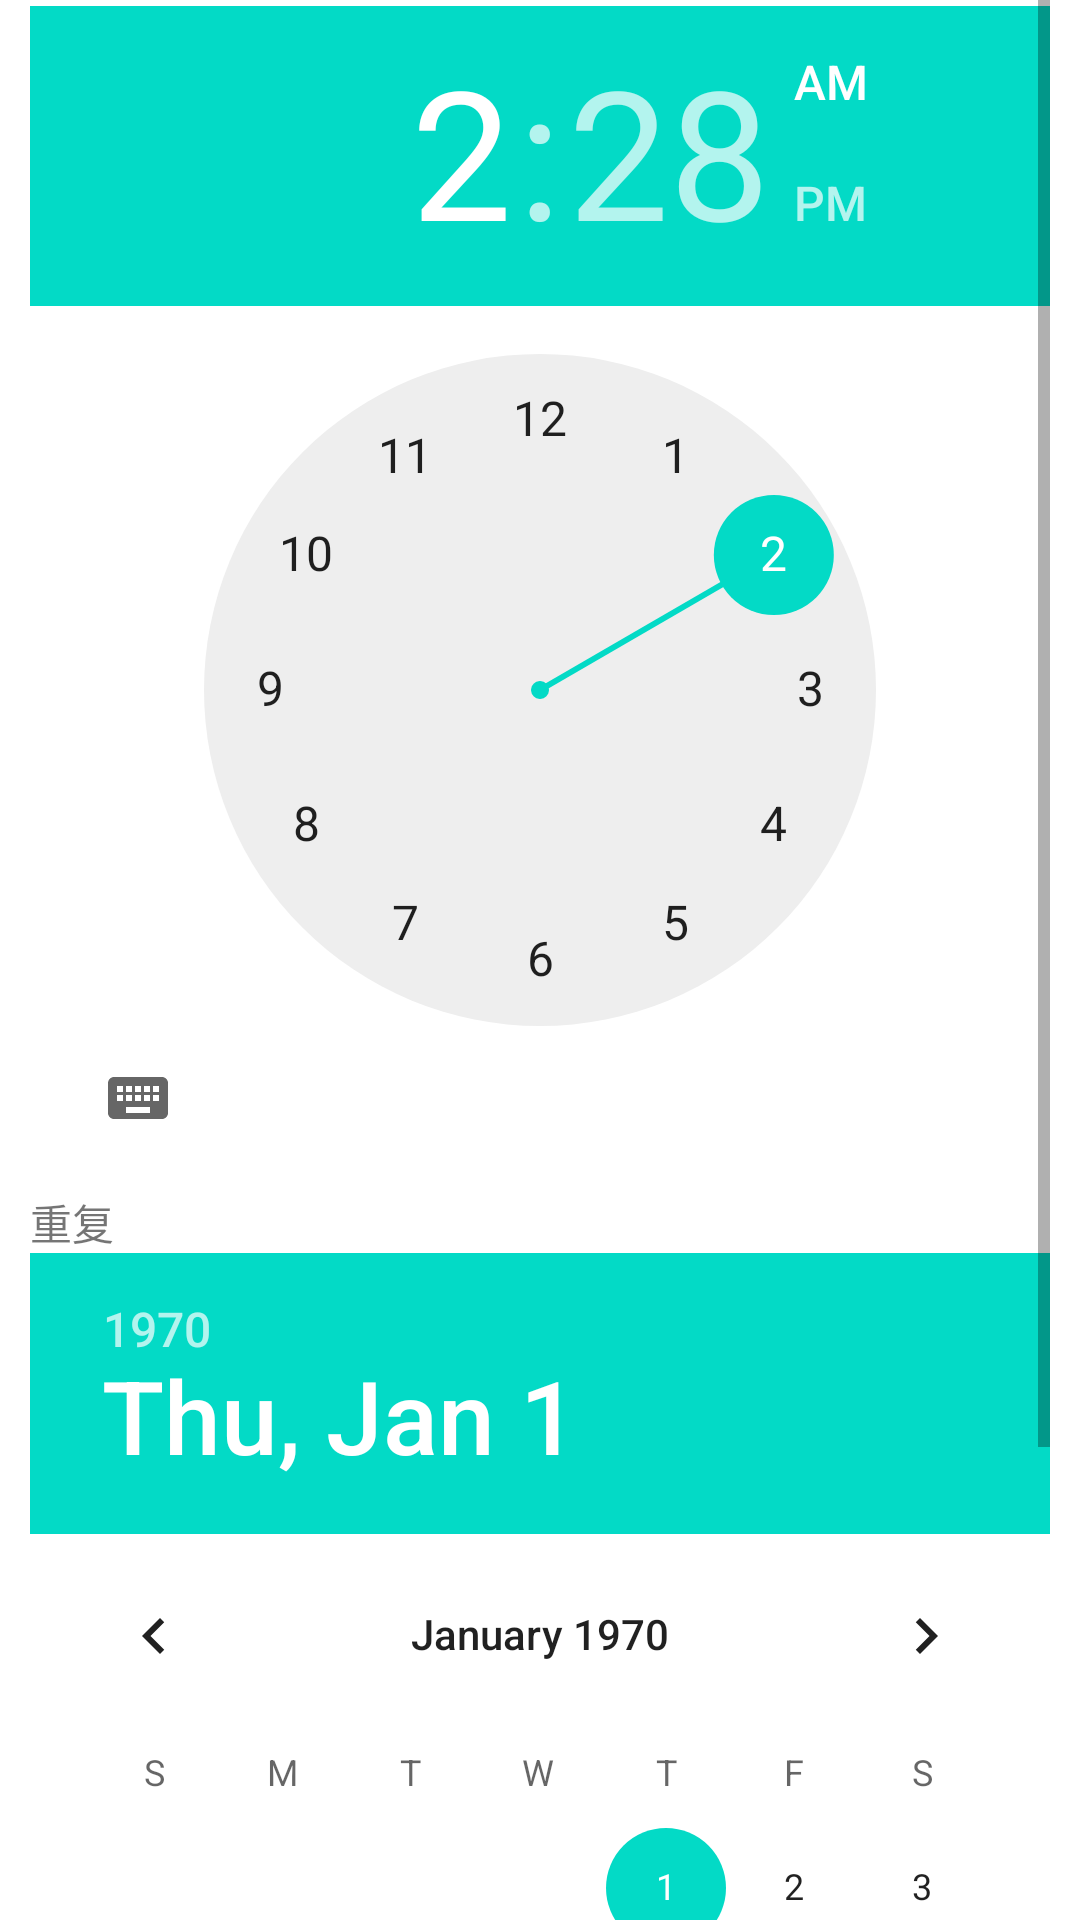

Android layout source for this screen:
<!-- AndroidManifest.xml: fallback theme Theme.MaterialComponents.DayNight.NoActionBar -->
<!-- res/layout/activity_new_alarm.xml -->
<?xml version="1.0" encoding="utf-8"?>
<ScrollView xmlns:android="http://schemas.android.com/apk/res/android"
    xmlns:tools="http://schemas.android.com/tools"
    android:layout_width="match_parent"
    android:layout_height="match_parent"
    android:paddingLeft="10dp"
    android:paddingRight="10dp">

    <LinearLayout
        android:orientation="vertical"
        android:layout_width="match_parent"
        android:layout_height="wrap_content">

        <LinearLayout
            android:id="@+id/alarm_recycler_view"
            android:layout_width="match_parent"
            android:layout_height="wrap_content"
            android:background="@drawable/bg_corner_white"
            android:orientation="vertical">

            <TimePicker
                android:id="@+id/time_picker"
                android:layout_width="wrap_content"
                android:layout_height="wrap_content"
                android:layout_gravity="center"
                android:layout_marginBottom="2dp"
                android:layout_marginTop="2dp"/>
        </LinearLayout>

        <LinearLayout
            android:id="@+id/ll_repeat"
            android:layout_width="match_parent"
            android:layout_height="wrap_content"
            android:layout_marginTop="5dp"
            android:background="@drawable/bg_corner_white"
            android:orientation="vertical">

            <LinearLayout
                android:layout_width="match_parent"
                android:layout_height="wrap_content">

                <TextView
                    android:layout_width="match_parent"
                    android:layout_height="wrap_content"
                    android:layout_weight="1"
                    android:text="重复" />

                <TextView
                    android:id="@+id/txt_repeat"
                    android:layout_width="wrap_content"
                    android:layout_height="wrap_content" />
            </LinearLayout>

            <LinearLayout
                android:layout_width="match_parent"
                android:layout_height="wrap_content">
                <DatePicker
                    android:layout_width="match_parent"
                    android:layout_height="wrap_content"></DatePicker>
            </LinearLayout>
        </LinearLayout>
    </LinearLayout>

</ScrollView>
<!-- resources referenced by this layout -->
<resources>
  <!-- drawable bg_corner_white (drawable) -->
  <?xml version="1.0" encoding="utf-8"?>
  <shape xmlns:android="http://schemas.android.com/apk/res/android"
      android:shape="rectangle" >
  
      <solid android:color="@color/transparent" />
  
      <corners android:radius="2dp"/>
  
      <solid android:color="@color/white" />
  
      <size android:width="10dp" android:height="10dp" />
  
  </shape>
  <color name="transparent">#00000000</color>
  <color name="white">#ffffff</color>
</resources>
